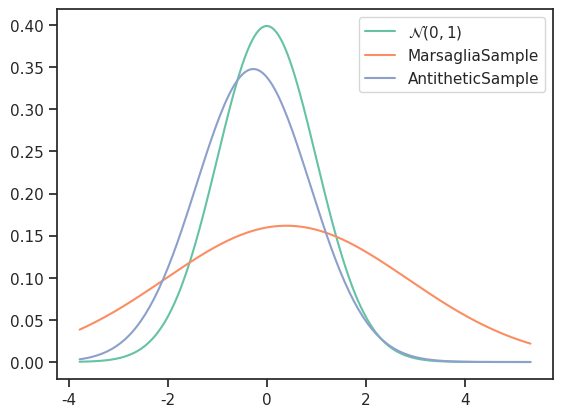

Python code for this plot: (Note: this script raises an exception after producing the figure.)
import math
import numpy as np
import seaborn as sns
import matplotlib.pyplot as plt
from scipy.stats import norm
sns.set(style='ticks', palette='Set2')

π = np.pi
sin = np.sin
cos = np.cos

def graph_sphere_plane(filename):
    r = 1
    φ, θ = np.mgrid[0.0:π:100j, 0.0:2.0*π:100j]
    x = r*sin(φ)*cos(θ)
    y = r*sin(φ)*sin(θ)
    z = r*cos(φ)

    a, b, c, d = 0, 0, 1, 0
    X = np.linspace(-1, 1, 10)
    Y = np.linspace(-1, 1, 10)

    X, Y = np.meshgrid(X, Y)
    Z_3 = (-0.75 - a*X - b*Y)/c
    Z_2 = (-0.5 - a*X - b*Y)/c
    Z_1 = (-0.25 - a*X - b*Y)/c
    Z0 = (0 - a*X - b*Y)/c
    Z1 = (0.25 - a*X - b*Y)/c
    Z2 = (0.5 - a*X - b*Y)/c
    Z3 = (0.75 - a*X - b*Y)/c

    fig = plt.figure()
    ax = fig.add_subplot(111, projection='3d')
    ax.plot_surface(x, y, z, rstride=1, cstride=1, alpha=0.7, linewidth=0)
    ax.plot_surface(X, Y, Z_3, rstride=1, cstride=1, alpha=0.2, linewidth=0)
    ax.plot_surface(X, Y, Z_2, rstride=1, cstride=1, alpha=0.2, linewidth=0)
    ax.plot_surface(X, Y, Z_1, rstride=1, cstride=1, alpha=0.2, linewidth=0)
    ax.plot_surface(X, Y, Z0, rstride=1, cstride=1, alpha=0.2, linewidth=0)
    ax.plot_surface(X, Y, Z1, rstride=1, cstride=1, alpha=0.2, linewidth=0)
    ax.plot_surface(X, Y, Z2, rstride=1, cstride=1, alpha=0.2, linewidth=0)
    ax.plot_surface(X, Y, Z3, rstride=1, cstride=1, alpha=0.2, linewidth=0)
    ax.contour(x, y, z, alpha=1)
    plt.savefig('../figures/' + filename + '.pdf', format='pdf', dpi=1000, bbox_inches='tight')

def graph_normal(data1, data2, mean, std, filename):
    fig, ax = plt.subplots()
    xmin = np.min([np.min(data1), np.min(data2)])
    xmax = np.max([np.max(data1), np.max(data2)])
    x = np.linspace(xmin, xmax, 200)
    y = norm.pdf(x, mean, std)
    z1 = norm.pdf(x, np.mean(data1), np.std(data1))
    z2 = norm.pdf(x, np.mean(data2), np.std(data2))
    ax.plot(x, y, label=r'$\mathcal{N}(0, 1)$')
    ax.plot(x, z1, label='MarsagliaSample')
    ax.plot(x, z2, label='AntitheticSample')
    legend = ax.legend(loc='best')
    plt.savefig('../figures/' + filename + '.pdf', format='pdf', dpi=1000, bbox_inches='tight')

data8_1 = [-0.623137, 0.11398, -0.623137, -2.14955, -1.51021, -1.40924, 1.44578, 2.26981, 4.3577, 6.11874, 5.70193, 6.068, 6.65802, 8.72204, 7.45114, 7.96403]
data8_2 = [0.572388, 0.441094, 0.572388, -1.01789, -1.27285, -2.61051, -2.25728, -1.48246, 0.96338, 1.13852, 0.96338, 1.87546, 1.11724, 1.16837, 1.04909, 1.25388]
data10_1 = [-1.44206, -1.00632, -1.44206, -2.73681, -2.11529, -1.46554, 0.394395, 0.467234, 0.345231, 0.7608, 0.540328, 0.266629, 1.58542, 3.00233, 3.11231, 3.44401, 4.1442, 3.57456, 4.72686, 5.39585]
data10_2 = [1.16826, 0.981416, 1.16826, 0.42457, 1.24968, 1.21038, 1.57343, 2.36519, 2.35969, 2.14284, -2.15624, -2.15696, -2.15624, -2.15569, -2.15796, -2.15763, -2.16024, -2.15963, -2.15851, -2.15708]
data20_1 = [-0.271842, 0.562998, -0.271842, 0.375009, 0.159457, -1.63881, -3.70714, -2.90141, -3.65962, -2.90485, -3.78523, -2.73462, -2.51102, -2.53937, -0.795555, 0.0129465, 0.387947, 0.475, 1.05713, 2.13523, 1.2418, 1.32411, 0.642432, 0.0638055, -0.85537, -1.15261, -0.575869, 0.43004, 0.953137, 0.495757, 0.693261, 1.21181, 2.24134, 3.22742, 4.5665, 5.33383, 5.13882, 4.56222, 4.13398, 4.74401]
data20_2 = [0.0453444, -0.108021, 0.0453444, 0.581295, -1.66567, -1.63554, -2.28179, -1.2425, -0.951559, -0.869593, -0.306462, 0.611038, 1.25969, 0.318716, -0.191979, 0.792859, 2.4916, 2.66014, 2.8549, 2.24325, -0.784025, -0.810065, -0.784025, -0.785639, -0.794555, -0.793294, -0.778385, -0.796171, -0.797971, -0.806677, -0.793038, -0.779247, -0.784471, -0.772799, -0.768327, -0.756983, -0.748037, -0.7385, -0.734287, -0.734197]
mean = 0
std = 1
graph_normal(data20_1, data20_2, mean, std, 'normal')









